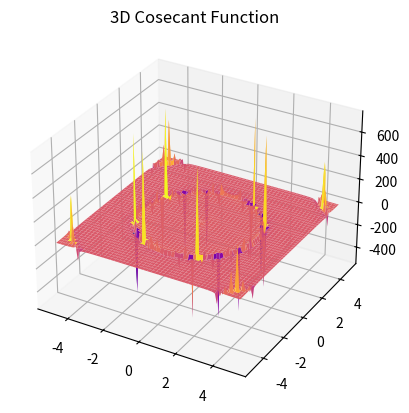

This figure's Python source:
import numpy as np
import matplotlib.pyplot as plt
from mpl_toolkits.mplot3d import Axes3D

# Generate data
x = np.linspace(-5, 5, 100)
y = np.linspace(-5, 5, 100)
X, Y = np.meshgrid(x, y)
Z = 1 / np.sin(np.sqrt(X**2 + Y**2))

# Create a 3D plot for the cosecant function
fig = plt.figure()
ax = fig.add_subplot(111, projection='3d')
surf = ax.plot_surface(X, Y, Z, cmap='plasma')
ax.set_title('3D Cosecant Function')

# Show the plot
plt.show()
